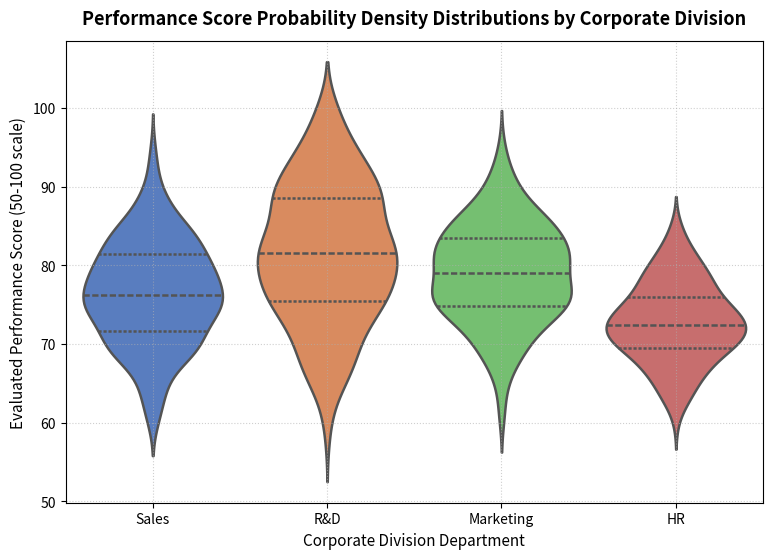

This chart was generated by the following Python code:
# ---
# title: "Multi-Group Violin Probability Density Analysis"
# description: "Models probability density profiles across categorical groups. Generates annotated multi-group Violin plots using Seaborn."
# category: "EDA"
# tags: ["EDA", "Statistical Visualization", "Violin Plot", "Seaborn"]
# date: "2026-07-04"
# metrics:
#   Target Groups: "4"
#   Sample Size: "800"
#   Width Parameter: "0.8"
# ---

# %% [markdown]
# # Multi-Group Violin Probability Density Analysis
# 
# Violin plots combine box plots and kernel density plots to visualize the distribution shape, probability density, and summary statistics of numerical columns across categories. This notebook generates synthetic performance metrics across four corporate divisions (R&D, Sales, Marketing, HR) and visualizes distributions using a customized Seaborn Violin plot.

# %%
import numpy as np
import pandas as pd
import seaborn as sns
import matplotlib.pyplot as plt

# Generate synthetic performance scores (800 records across 4 departments)
np.random.seed(60)
n_samples = 800

departments = np.random.choice(['R&D', 'Sales', 'Marketing', 'HR'], size=n_samples, p=[0.3, 0.25, 0.25, 0.2])

# Performance score distributions vary per department (e.g. R&D has high variance)
scores = []
for dept in departments:
    if dept == 'R&D':
        score = np.random.normal(82, 9)
    elif dept == 'Sales':
        score = np.random.normal(76, 7)
    elif dept == 'Marketing':
        score = np.random.normal(79, 6)
    else: # HR
        score = np.random.normal(73, 5)
    scores.append(score)

# Clip scores to [50, 100]
scores = np.clip(scores, 50, 100)

df_perf = pd.DataFrame({
    'Department': departments,
    'Performance_Score': scores
})

df_perf.head(10)

# %% [markdown]
# ## Descriptive Statistics Aggregations
# 
# We calculate the mean, median, standard deviation, and sample counts for each department category to support the visual data profiles.

# %%
df_stats = df_perf.groupby('Department')['Performance_Score'].agg(['count', 'mean', 'median', 'std'])
print("Department Performance Statistics:")
df_stats

# %% [markdown]
# ## Annotated Multi-Group Violin Plot
# 
# Using Seaborn, we visualize the department distributions as a vertical violin plot, overlaying inner quartile lines and adding custom styling.

# %%
plt.figure(figsize=(9, 6))

# Plot violins
sns.violinplot(
    x='Department', 
    y='Performance_Score', 
    data=df_perf, 
    palette='muted',
    inner='quartile', # Show quartiles inside the violins
    linewidth=1.8,
    scale='width'
)

plt.title('Performance Score Probability Density Distributions by Corporate Division', fontsize=13, fontweight='bold', pad=12)
plt.xlabel('Corporate Division Department', fontsize=11)
plt.ylabel('Evaluated Performance Score (50-100 scale)', fontsize=11)
plt.grid(True, linestyle=':', alpha=0.6)
plt.show()
